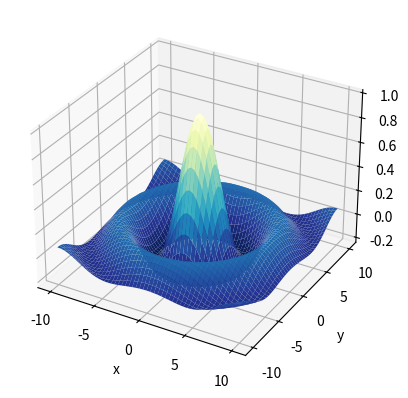

Here is the Python script that generated this plot:
# -*- coding: utf-8 -*-
"""
@description:
@author:XuMing
"""



import numpy as np

# 生成数组的函数
# arange 生成数组，[start,stop)
# arange(start, stop=None, step=1, dtype=None)
print(np.arange(5))  # [0 1 2 3 4]

a = np.arange(0, 2 * np.pi, np.pi / 4)
print(a)

# linspace
# linspace(start,stop,N)
# 产生N个等距分布在[start,stop]间的元素组成的数组，包括start,stop
print(np.linspace(0, 1, 5))  # [ 0.    0.25  0.5   0.75  1.  ]

# logspace
# logspace(start, stop, N)
# 产生 N 个对数等距分布的数组，默认以10为底：
print(np.logspace(0, 1, 5))
# 产生的值为$\left[10^0, 10^{0.25},10^{0.5},10^{0.75},10^1\right]$。

# 二维平面中生成一个网格:meshgrid
x_ticks = np.linspace(-1, 1, 5)
y_ticks = np.linspace(-1, 1, 5)
x, y = np.meshgrid(x_ticks, y_ticks)
print(x_ticks)
print(x)

# 图例
import matplotlib.pyplot as plt
from matplotlib import cm


def f(x, y):
    # sinc 函数
    r = np.sqrt(x ** 2 + y ** 2)
    result = np.sin(r) / r
    result[r == 0] = 1.0
    return result


x_ticks = np.linspace(-10, 10, 51)
y_ticks = np.linspace(-10, 10, 51)

x, y = np.meshgrid(x_ticks, y_ticks, sparse=True)
print(x)  # x, y 中有很多冗余的元素，这里提供了一个 sparse 的选项去冗余
z = f(x, y)

fig = plt.figure()
ax = fig.add_subplot(111, projection='3d')
ax.plot_surface(x, y, z,
                rstride=1, cstride=1,
                cmap=cm.YlGnBu_r)
ax.set_xlabel('x')
ax.set_ylabel('y')
ax.set_zlabel('z')
plt.show()
